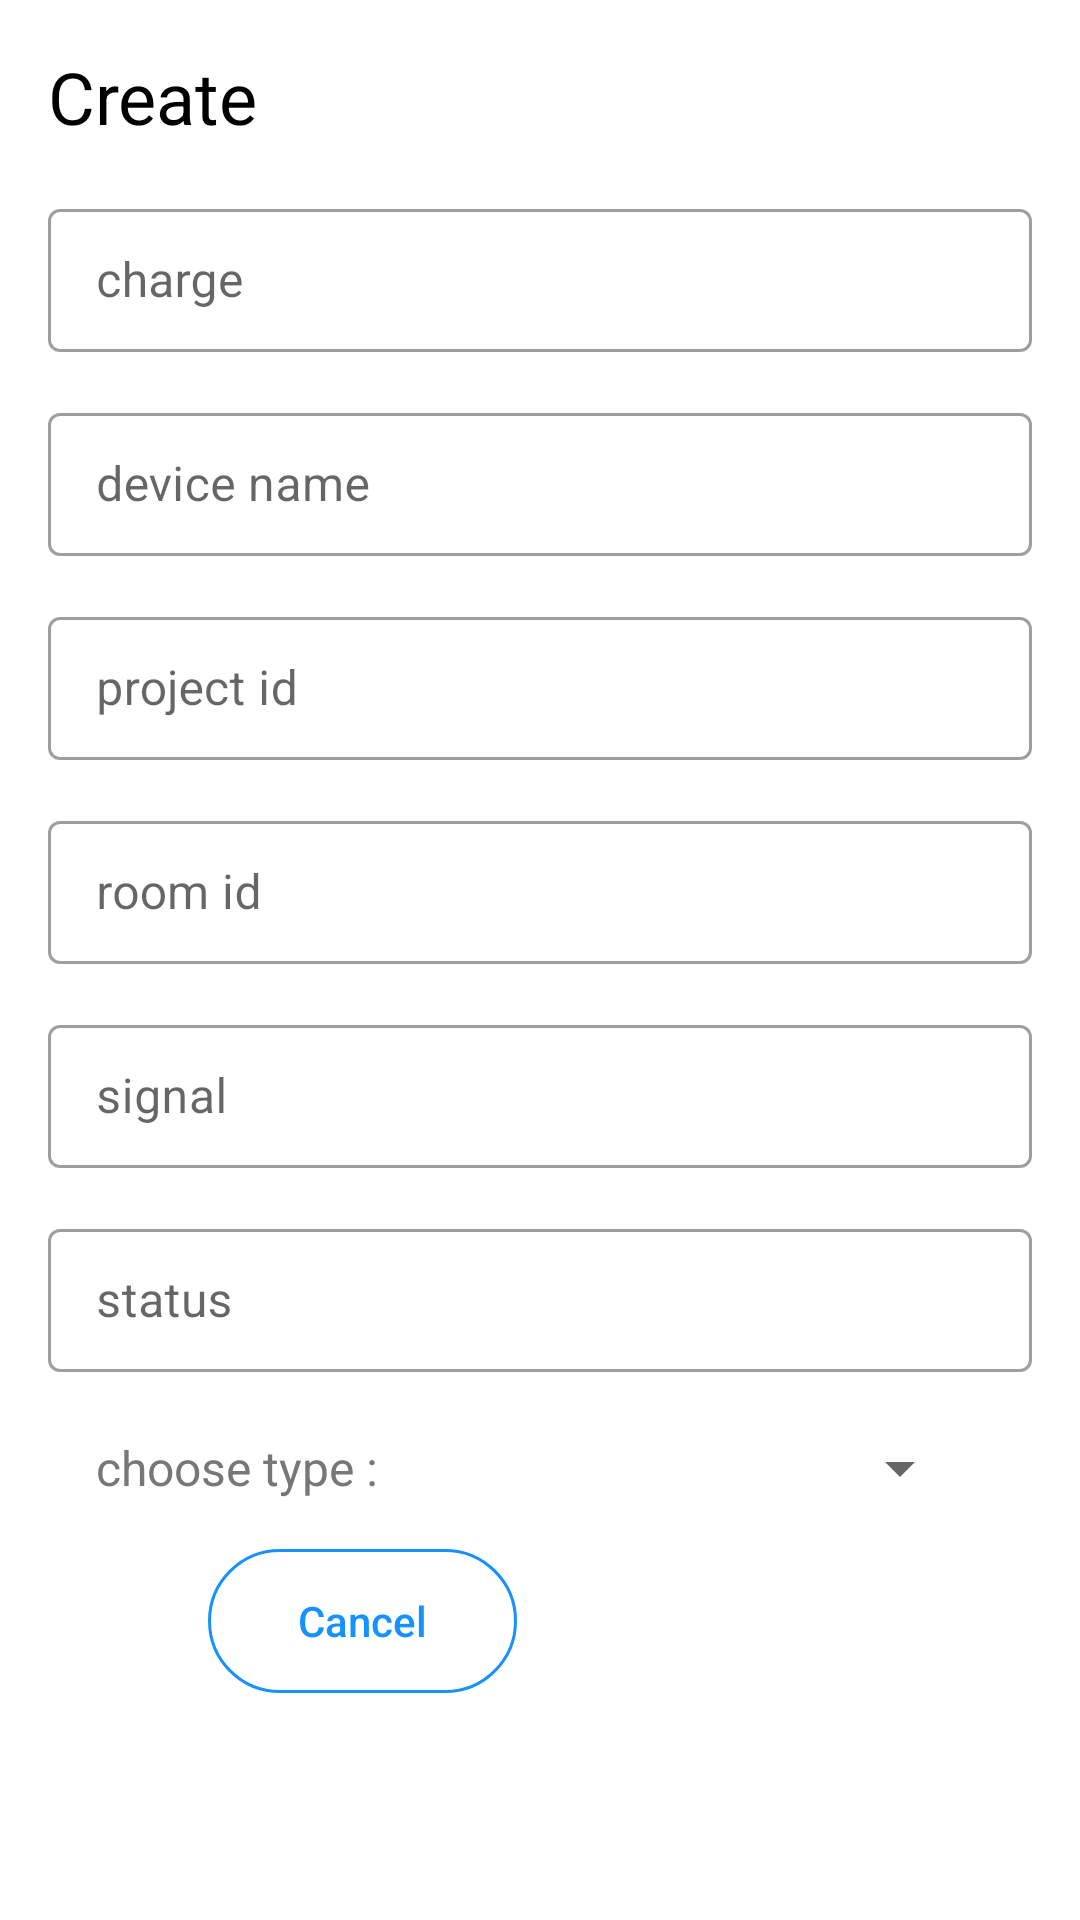

The Android layout XML behind this screen, and the referenced resources:
<!-- AndroidManifest.xml: application theme Theme.IotApp -->
<!-- res/layout/activity_add_device.xml -->
<?xml version="1.0" encoding="utf-8"?>
<ScrollView xmlns:android="http://schemas.android.com/apk/res/android"
    xmlns:tools="http://schemas.android.com/tools"
    android:layout_width="match_parent"
    android:layout_height="match_parent"
    android:scrollbars="none"
    tools:context=".Ui.Activity.AddDeviceActivity">

    <LinearLayout
        android:layout_width="match_parent"
        android:layout_height="match_parent"
        android:layout_margin="16dp"
        android:orientation="vertical">

        <TextView
            android:layout_width="match_parent"
            android:layout_height="wrap_content"
            android:layout_marginBottom="16dp"
            android:text="@string/create"
            android:textColor="@color/black"
            android:textSize="24sp" />

        <com.google.android.material.textfield.TextInputLayout
            style="@style/Widget.MaterialComponents.TextInputLayout.OutlinedBox.Dense"
            android:layout_width="match_parent"
            android:layout_height="wrap_content"
            android:hint="@string/charge">

            <EditText
                android:id="@+id/charge"
                android:layout_width="match_parent"
                android:layout_height="wrap_content"
                android:imeOptions="actionNext"
                android:inputType="text" />

        </com.google.android.material.textfield.TextInputLayout>


        <com.google.android.material.textfield.TextInputLayout
            style="@style/Widget.MaterialComponents.TextInputLayout.OutlinedBox.Dense"
            android:layout_width="match_parent"
            android:layout_height="wrap_content"
            android:layout_marginTop="15dp"
            android:hint="@string/device_name">

            <EditText
                android:id="@+id/device_name"
                android:layout_width="match_parent"
                android:layout_height="wrap_content"
                android:imeOptions="actionNext"
                android:inputType="text" />

        </com.google.android.material.textfield.TextInputLayout>


        <com.google.android.material.textfield.TextInputLayout
            style="@style/Widget.MaterialComponents.TextInputLayout.OutlinedBox.Dense"
            android:layout_width="match_parent"
            android:layout_height="wrap_content"
            android:layout_marginTop="15dp"
            android:hint="@string/project_id">

            <EditText
                android:id="@+id/project_id"
                android:layout_width="match_parent"
                android:layout_height="wrap_content"
                android:imeOptions="actionNext"
                android:inputType="text" />

        </com.google.android.material.textfield.TextInputLayout>


        <com.google.android.material.textfield.TextInputLayout
            style="@style/Widget.MaterialComponents.TextInputLayout.OutlinedBox.Dense"
            android:layout_width="match_parent"
            android:layout_height="wrap_content"
            android:layout_marginTop="15dp"
            android:hint="@string/room_id">

            <EditText
                android:id="@+id/room_id"
                android:layout_width="match_parent"
                android:layout_height="wrap_content"
                android:imeOptions="actionNext"
                android:inputType="text" />

        </com.google.android.material.textfield.TextInputLayout>


        <com.google.android.material.textfield.TextInputLayout
            style="@style/Widget.MaterialComponents.TextInputLayout.OutlinedBox.Dense"
            android:layout_width="match_parent"
            android:layout_height="wrap_content"
            android:layout_marginTop="15dp"
            android:hint="@string/signal">

            <EditText
                android:id="@+id/signal"
                android:layout_width="match_parent"
                android:layout_height="wrap_content"
                android:imeOptions="actionNext"
                android:inputType="text" />

        </com.google.android.material.textfield.TextInputLayout>


        <com.google.android.material.textfield.TextInputLayout
            style="@style/Widget.MaterialComponents.TextInputLayout.OutlinedBox.Dense"
            android:layout_width="match_parent"
            android:layout_height="wrap_content"
            android:layout_marginTop="15dp"
            android:hint="@string/status">

            <EditText
                android:id="@+id/status"
                android:layout_width="match_parent"
                android:layout_height="wrap_content"
                android:imeOptions="actionNext"
                android:inputType="text" />

        </com.google.android.material.textfield.TextInputLayout>


        <LinearLayout
            android:layout_width="match_parent"
            android:gravity="center"
            android:layout_marginTop="20dp"
            android:layout_height="match_parent">
            <TextView
                android:layout_width="wrap_content"
                android:layout_height="wrap_content"
                android:textSize="16sp"
                android:layout_marginLeft="16dp"
                android:textColor="@color/gray"
                android:text="@string/Choose_type"/>
            <Spinner
                android:id="@+id/spinner"
                android:layout_width="match_parent"
                android:layout_marginLeft="20dp"
                android:layout_marginRight="20dp"
                android:layout_height="wrap_content" />

        </LinearLayout>


        <LinearLayout
            android:layout_width="match_parent"
            android:layout_height="wrap_content"
            android:layout_marginTop="15dp"
            android:layout_marginBottom="20dp"
            android:gravity="center">

            <androidx.appcompat.widget.AppCompatButton
                android:id="@+id/cancel"
                android:layout_width="wrap_content"
                android:layout_height="wrap_content"
                android:layout_marginRight="30dp"
                android:background="@drawable/shape_null"
                android:elevation="3dp"
                android:foreground="@drawable/ripple_effect_btn"
                android:paddingLeft="30dp"
                android:paddingRight="30dp"
                android:text="@string/cancel"
                android:textAllCaps="false"
                android:textColor="@color/blue" />

            <androidx.appcompat.widget.AppCompatButton
                android:id="@+id/go"
                android:layout_width="wrap_content"
                android:layout_height="wrap_content"
                android:background="@drawable/shape_btn"
                android:elevation="3dp"
                android:paddingLeft="30dp"
                android:paddingRight="30dp"
                android:text="@string/go"
                android:textAllCaps="false"
                android:textColor="@color/white" />

        </LinearLayout>


    </LinearLayout>

</ScrollView>
<!-- resources referenced by this layout -->
<resources>
  <color name="black">#FF000000</color>
  <color name="blue">#1692FF</color>
  <color name="gray">#787777</color>
  <color name="white">#FFFFFFFF</color>
  <!-- drawable ripple_effect_btn (drawable) -->
  <?xml version="1.0" encoding="utf-8"?>
  <ripple xmlns:android="http://schemas.android.com/apk/res/android"
      xmlns:tools="http://schemas.android.com/tools"
      android:color="@color/blue"
      tools:targetApi="lollipop">
  
      <item
          android:id="@android:id/mask"
          tools:targetApi="lollipop">
          <shape android:shape="rectangle">
              <corners android:radius="30dp" />
              <solid android:color="@android:color/white" />
          </shape>
      </item>
  
  </ripple>
  <!-- drawable shape_null (drawable) -->
  <?xml version="1.0" encoding="utf-8"?>
  <shape xmlns:android="http://schemas.android.com/apk/res/android">
      <stroke
          android:width="1dp"
          android:color="@color/blue" />
      <corners android:radius="30dp" />
  </shape>
  <string name="Choose_type">choose type : </string>
  <string name="cancel">Cancel</string>
  <string name="charge">charge</string>
  <string name="create">Create</string>
  <string name="device_name">device name</string>
  <string name="go">Go</string>
  <string name="project_id">project id</string>
  <string name="room_id">room id</string>
  <string name="signal">signal</string>
  <string name="status">status</string>
  <style name="Theme.IotApp" parent="Theme.MaterialComponents.Light.NoActionBar">
  
          <item name="colorPrimary">@color/purple_500</item>
          <item name="colorPrimaryVariant">@color/gray_light</item>
          <item name="colorOnPrimary">@color/white</item>
          <item name="colorSecondary">@color/teal_200</item>
          <item name="colorSecondaryVariant">@color/teal_700</item>
          <item name="colorOnSecondary">@color/white</item>
          <item name="android:statusBarColor" tools:targetApi="l">?attr/colorPrimaryVariant</item>
          <item name="android:windowLightStatusBar" tools:ignore="NewApi">true</item>
  
          <item name="android:windowAnimationStyle">@style/CustomActivityAnimation</item>
      </style>
  <color name="purple_500">#00bcd4</color>
  <color name="gray_light">#ECECEC</color>
  <color name="teal_200">#FF03DAC5</color>
  <color name="teal_700">#FF018786</color>
  <style name="CustomActivityAnimation" parent="@android:style/Animation.Activity">
          <item name="android:activityOpenEnterAnimation">@anim/fade_in</item>
          <item name="android:activityCloseEnterAnimation">@anim/fade_in</item>
      </style>
</resources>
